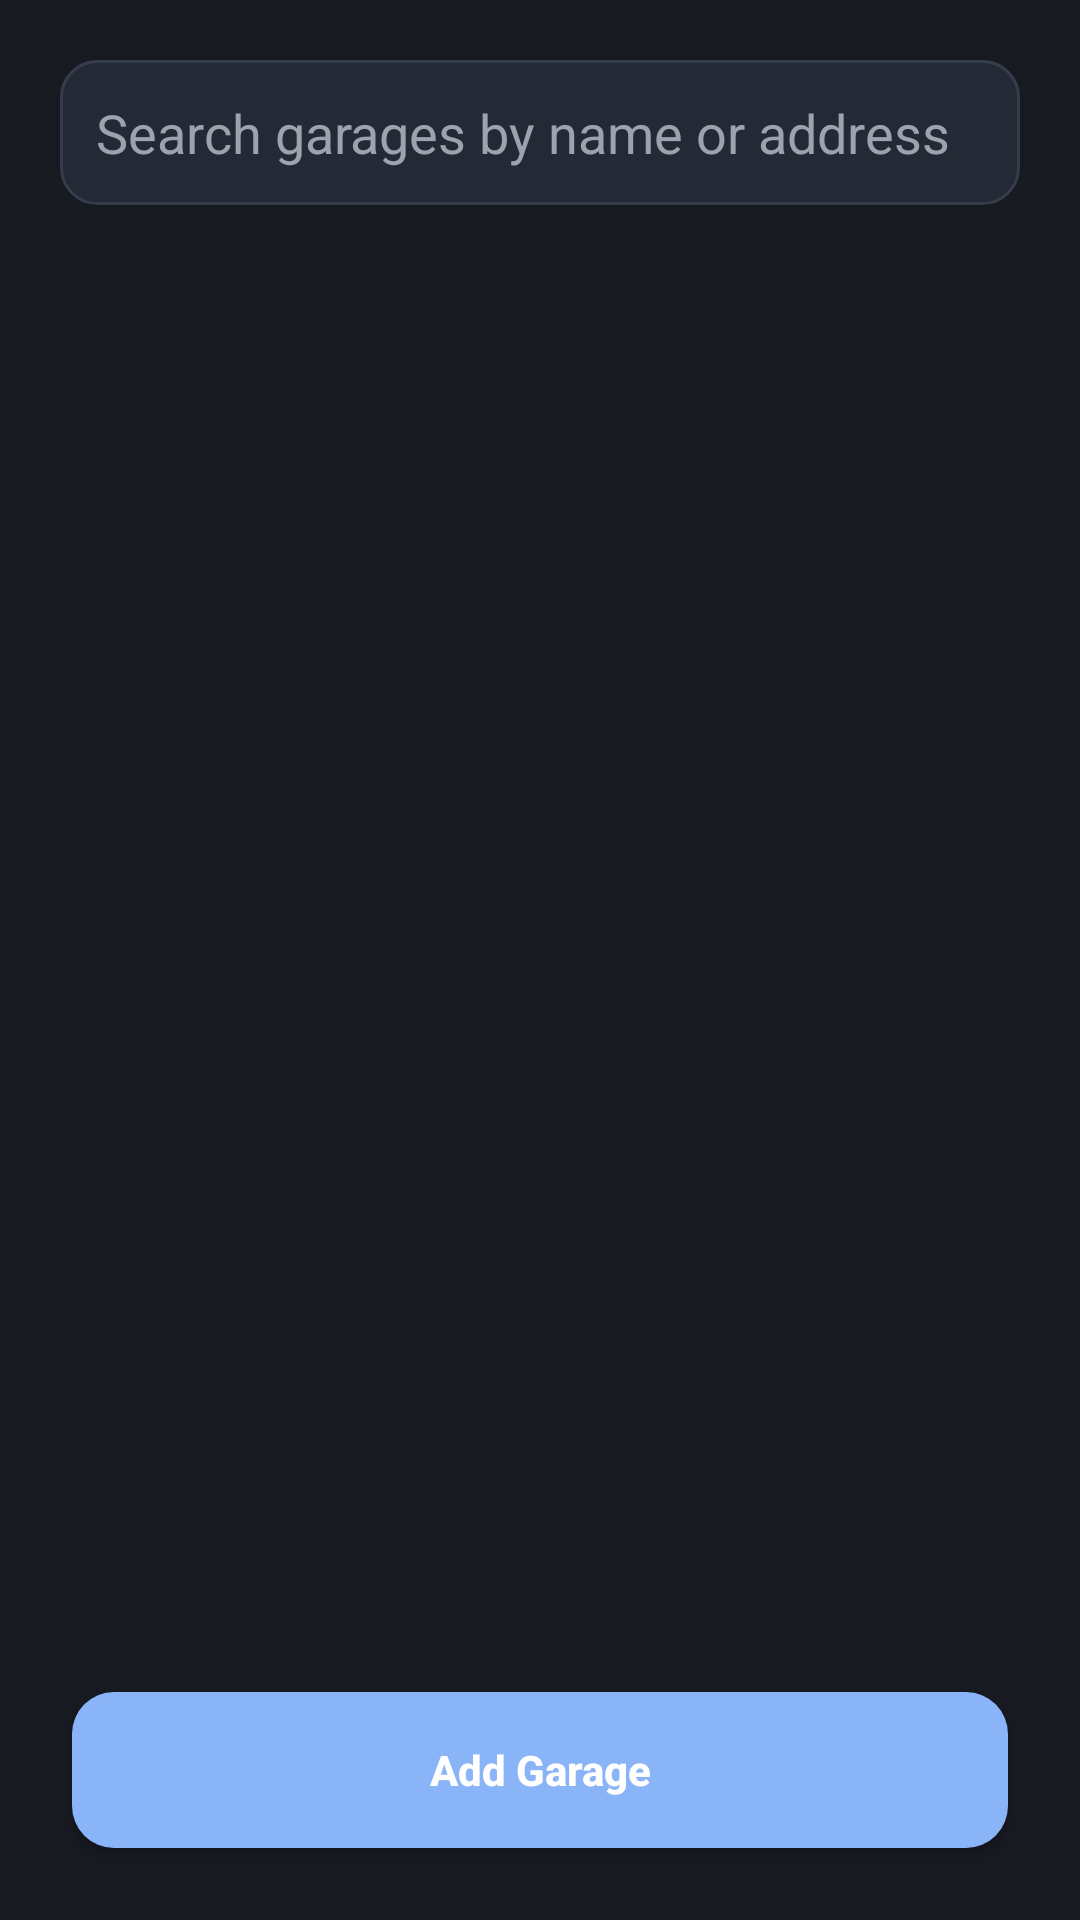

The Android layout XML behind this screen, and the referenced resources:
<!-- AndroidManifest.xml: application theme Theme.Garage_tracker -->
<!-- res/layout/activity_main.xml -->
<?xml version="1.0" encoding="utf-8"?>
<LinearLayout
    xmlns:android="http://schemas.android.com/apk/res/android"
    android:layout_width="match_parent"
    android:layout_height="match_parent"
    android:orientation="vertical"
    android:padding="8dp"
    android:background="#171A21">

    <EditText
        android:id="@+id/searchInput"
        android:layout_width="match_parent"
        android:layout_height="wrap_content"
        android:layout_marginHorizontal="12dp"
        android:layout_marginTop="12dp"
        android:layout_marginBottom="8dp"
        android:hint="Search garages by name or address"
        android:inputType="text"
        android:singleLine="true"
        android:background="@drawable/search_background"
        android:textColor="#F3F4F6"
        android:textColorHint="#9CA3AF"
        android:padding="12dp"
        android:contentDescription="Search garages by name or address"/>

    <androidx.recyclerview.widget.RecyclerView
        android:id="@+id/garageList"
        android:layout_width="match_parent"
        android:layout_height="0dp"
        android:layout_weight="1" />

    <androidx.appcompat.widget.AppCompatButton
        android:id="@+id/addButton"
        android:backgroundTint="@null"
        android:layout_width="match_parent"
        android:layout_height="wrap_content"
        android:layout_marginHorizontal="16dp"
        android:layout_marginTop="8dp"
        android:layout_marginBottom="16dp"
        android:text="Add Garage"
        android:background="@drawable/button_background"
        android:textColor="#FFFFFF"
        android:textAllCaps="false"
        android:textStyle="bold"
        android:minHeight="52dp"/>

</LinearLayout>
<!-- resources referenced by this layout -->
<resources>
  <!-- drawable button_background (drawable) -->
  <?xml version="1.0" encoding="utf-8"?>
  <shape xmlns:android="http://schemas.android.com/apk/res/android"
      android:shape="rectangle">
  
      <solid android:color="#8AB4F8" />
  
      <corners android:radius="14dp" />
  
  </shape>
  <!-- drawable search_background (drawable) -->
  <?xml version="1.0" encoding="utf-8"?>
  <shape xmlns:android="http://schemas.android.com/apk/res/android"
      android:shape="rectangle">
  
      <solid android:color="#242A35" />
  
      <corners android:radius="12dp" />
  
      <stroke
          android:width="1dp"
          android:color="#353D4B" />
  
  </shape>
  <style name="Theme.Garage_tracker" parent="Base.Theme.Garage_tracker" />
  <style name="Base.Theme.Garage_tracker" parent="Theme.Material3.DayNight.NoActionBar">
          
          
      </style>
</resources>
